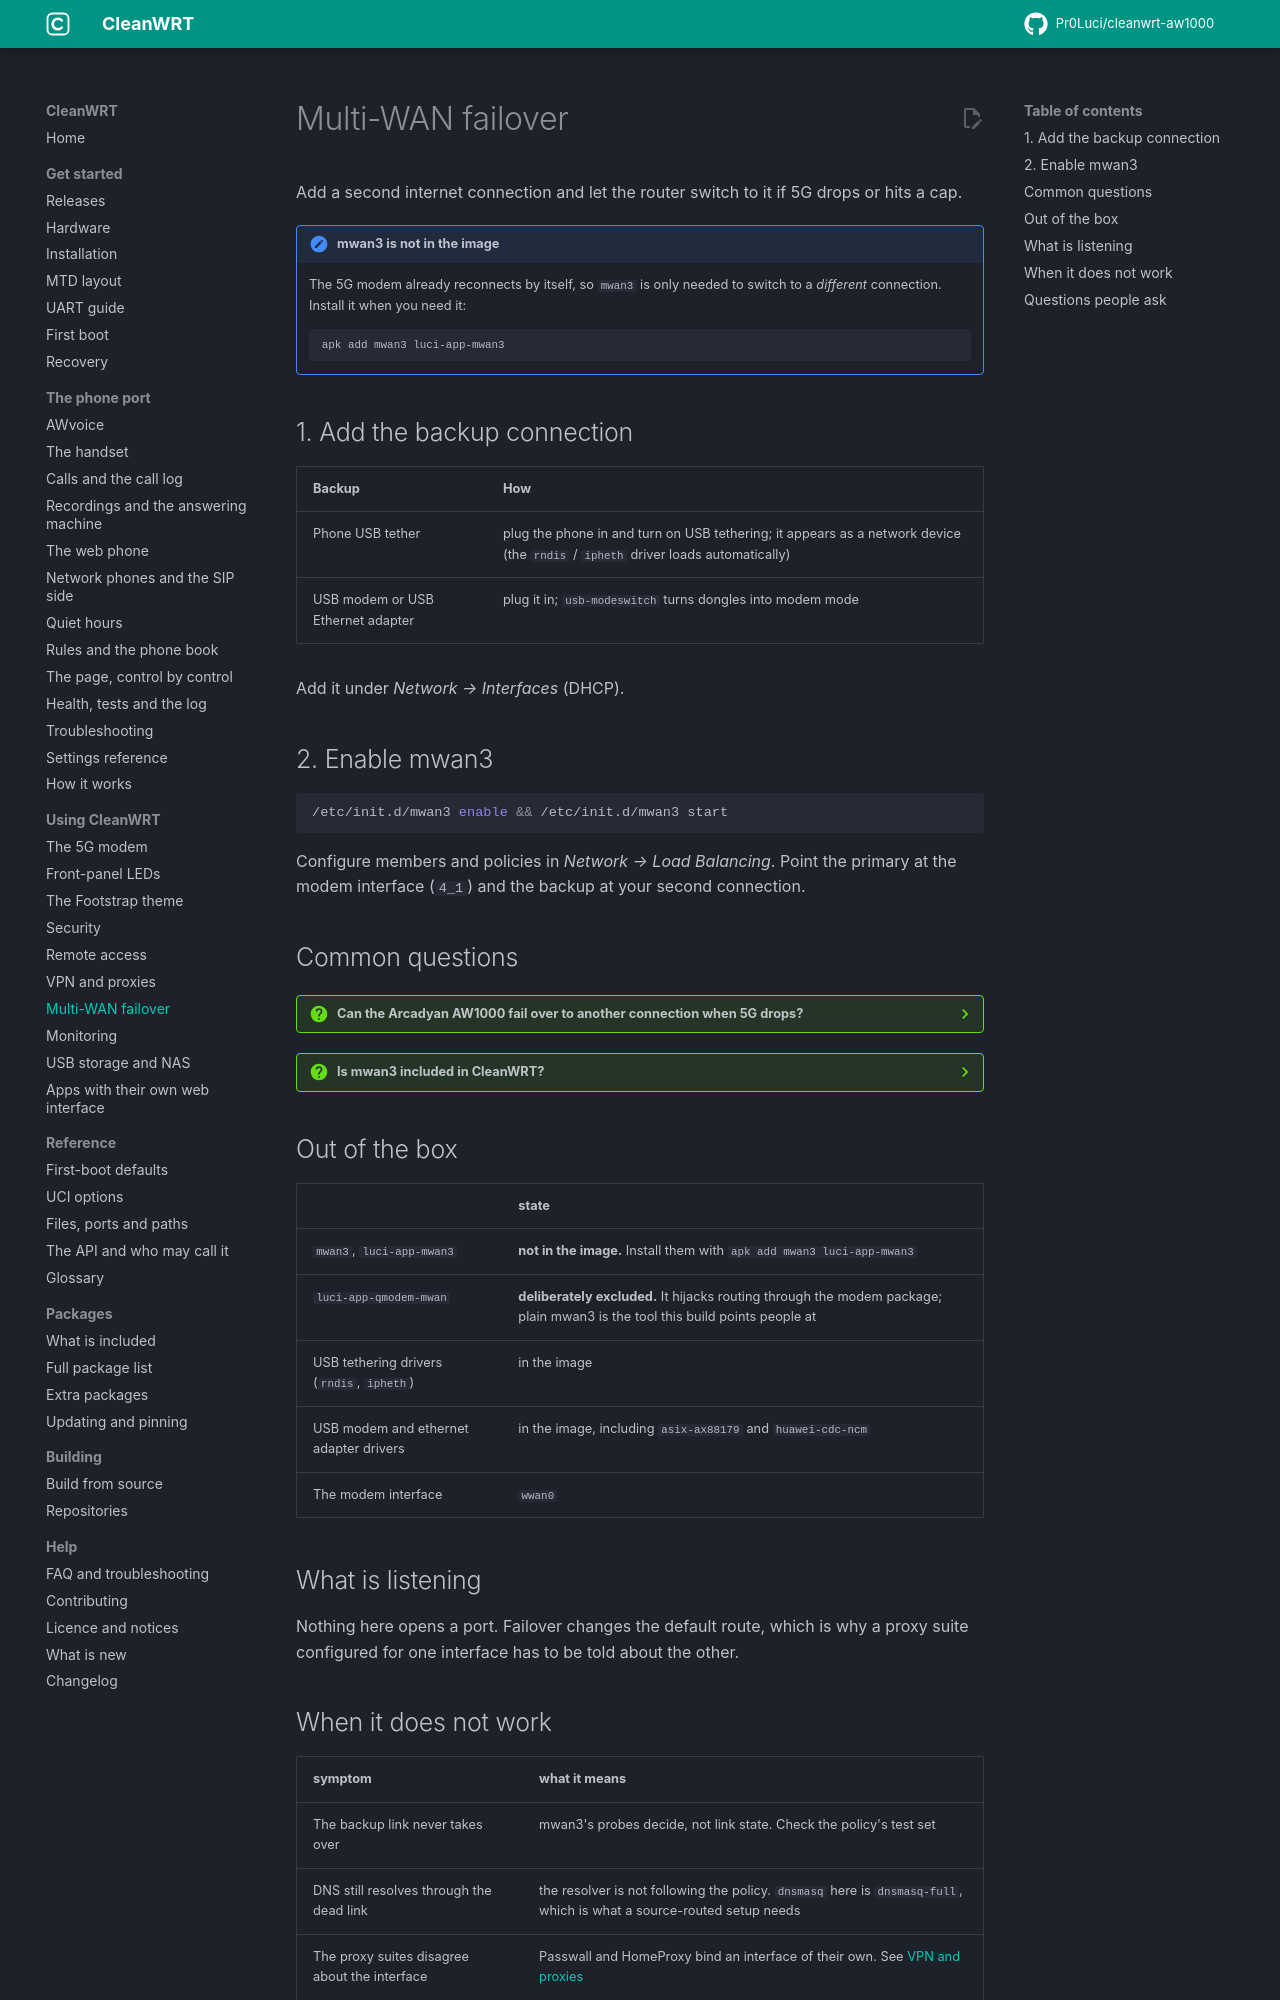

repository: Pr0Luci/cleanwrt-aw1000 · page: docs/features/multiwan/index.html · generator: mkdocs

---
title: "Multi-WAN failover for a 5G router"
description: "Add a phone tether, USB modem or Ethernet backup connection and switch to it with mwan3 when 5G drops or hits a data cap."
updated: 2026-11-06
---

# Multi-WAN failover

Add a second internet connection and let the router switch to it if 5G drops or hits a cap.

!!! note "mwan3 is not in the image"
    The 5G modem already reconnects by itself, so `mwan3` is only needed to switch to a
    *different* connection. Install it when you need it:

    ```sh
    apk add mwan3 luci-app-mwan3
    ```

## 1. Add the backup connection

| Backup | How |
|---|---|
| Phone USB tether | plug the phone in and turn on USB tethering; it appears as a network device (the `rndis` / `ipheth` driver loads automatically) |
| USB modem or USB Ethernet adapter | plug it in; `usb-modeswitch` turns dongles into modem mode |

Add it under *Network → Interfaces* (DHCP).

## 2. Enable mwan3

```sh
/etc/init.d/mwan3 enable && /etc/init.d/mwan3 start
```

Configure members and policies in *Network → Load Balancing*. Point the primary at the modem
interface (`4_1`) and the backup at your second connection.

## Common questions

??? question "Can the Arcadyan AW1000 fail over to another connection when 5G drops?"
    Yes, with mwan3. Add a phone USB tether, a USB modem or a USB Ethernet adapter as a second interface, then set the 5G modem as the primary member and the other as the backup.

??? question "Is mwan3 included in CleanWRT?"
    No. The 5G modem already reconnects by itself, so mwan3 is only needed to switch to a different connection. Install it with `apk add mwan3 luci-app-mwan3`.

## Out of the box

| | state |
|---|---|
| `mwan3`, `luci-app-mwan3` | **not in the image.** Install them with `apk add mwan3 luci-app-mwan3` |
| `luci-app-qmodem-mwan` | **deliberately excluded.** It hijacks routing through the modem package; plain mwan3 is the tool this build points people at |
| USB tethering drivers (`rndis`, `ipheth`) | in the image |
| USB modem and ethernet adapter drivers | in the image, including `asix-ax88179` and `huawei-cdc-ncm` |
| The modem interface | `wwan0` |

## What is listening

Nothing here opens a port. Failover changes the default route, which is why a proxy suite configured
for one interface has to be told about the other.
